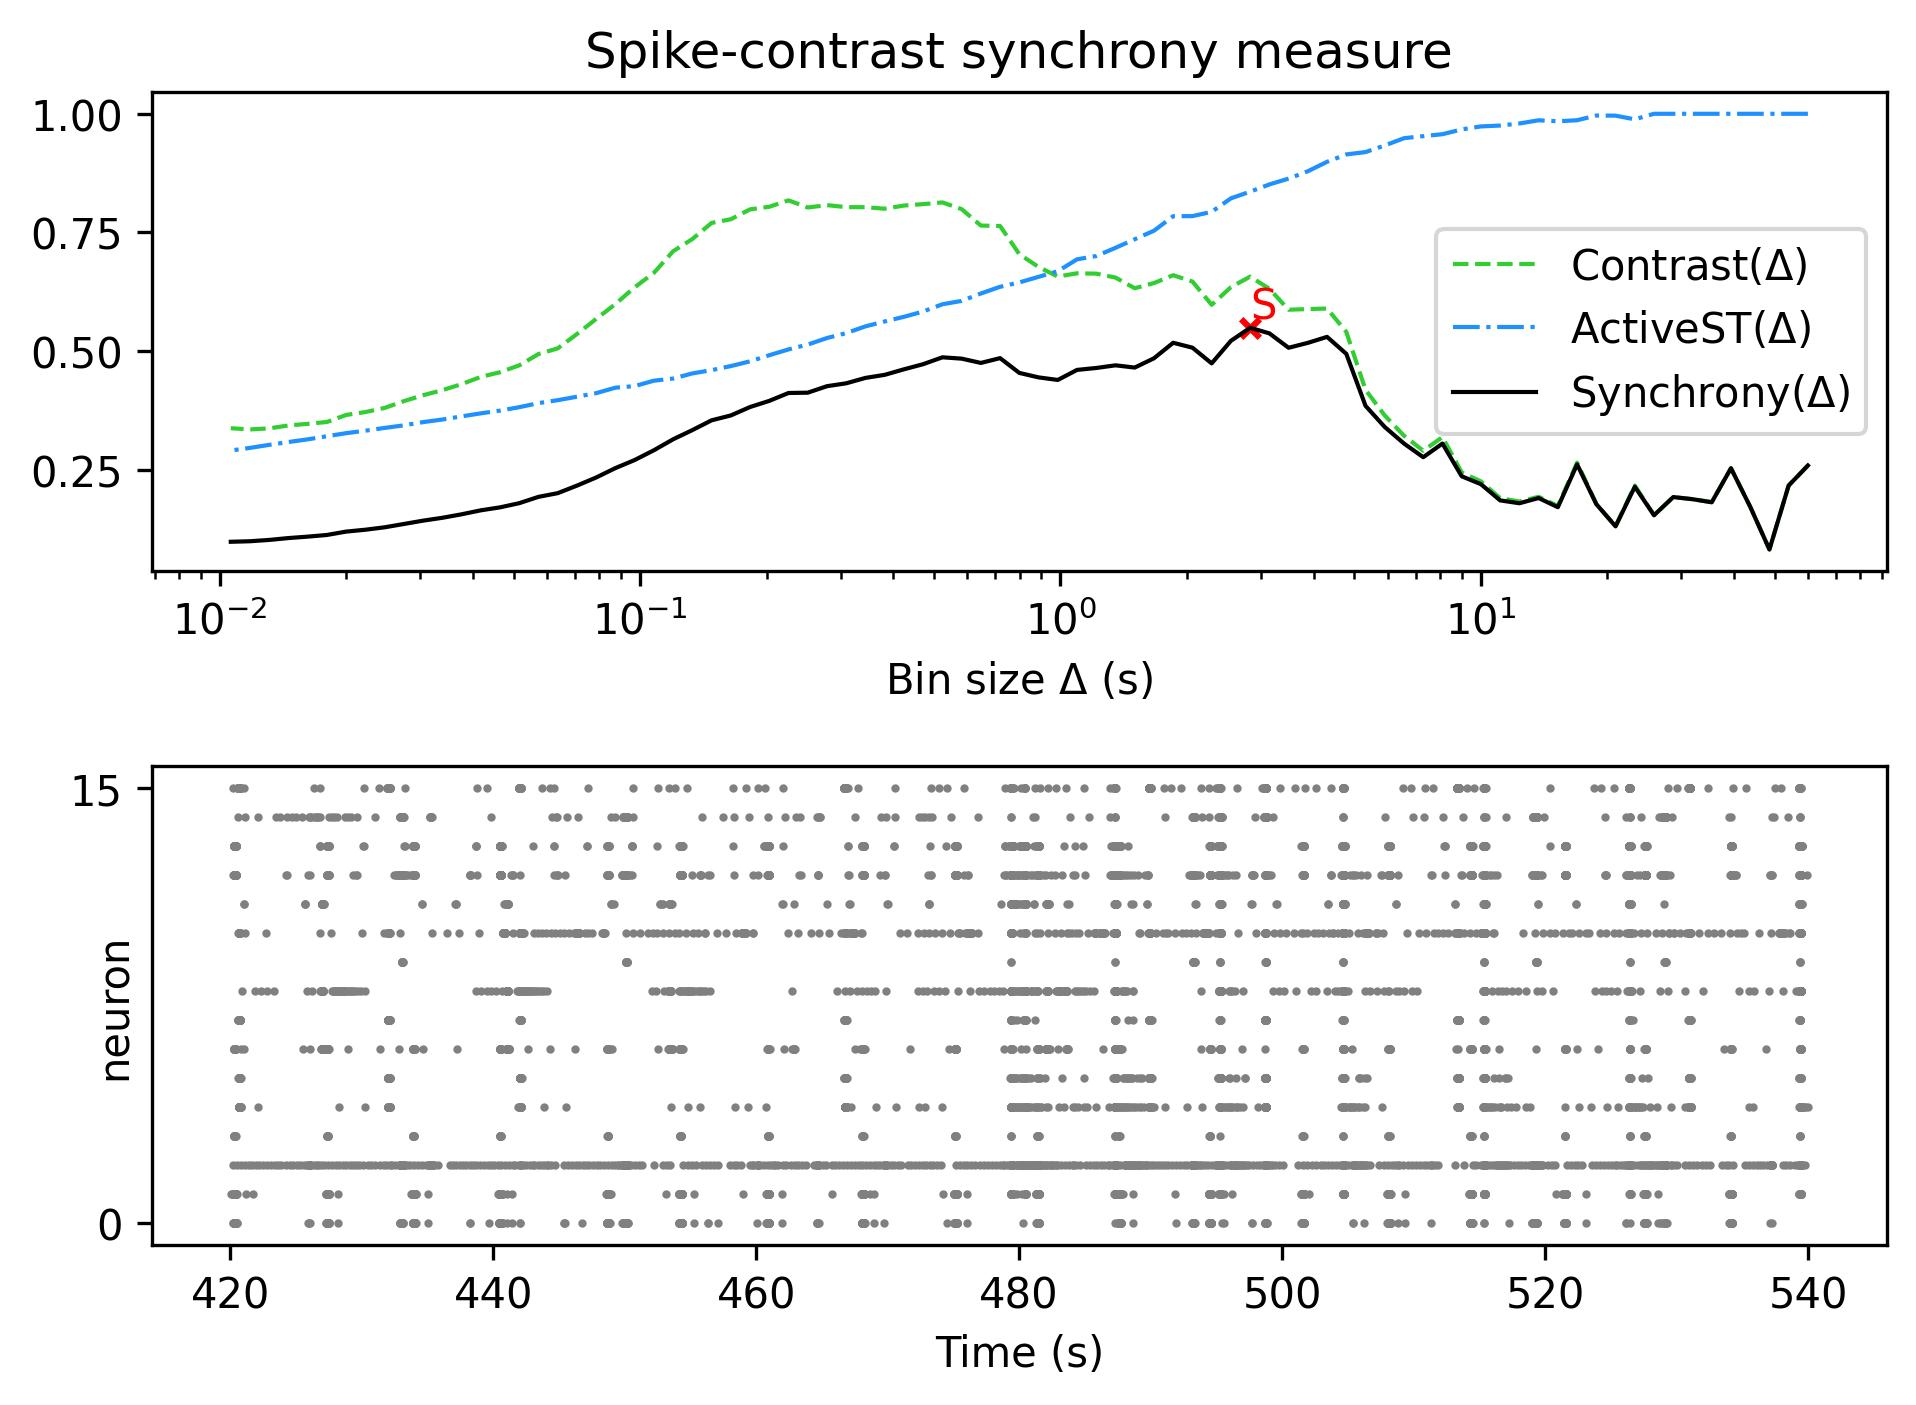

Source data for this figure (header and first rows):
, Spike-contrast (60.0 s), Spike-contrast (54.0 s), Spike-contrast (48.6 s), Spike-contrast (43.74 s), Spike-contrast (39.366 s), Spike-contrast (35.429 s), Spike-contrast (31.886 s), Spike-contrast (28.698 s), Spike-contrast (25.828 s), Spike-contrast (23.245 s), Spike-contrast (20.921 s), Spike-contrast (18.829 s), Spike-contrast (16.946 s), Spike-contrast (15.251 s), Spike-contrast (13.726 s), Spike-contrast (12.353 s), Spike-contrast (11.118 s), Spike-contrast (10.006 s), Spike-contrast (9.006 s), Spike-contrast (8.105 s), Spike-contrast (7.295 s), Spike-contrast (6.565 s), Spike-contrast (5.909 s)
0, 0.2586, 0.2165, 0.08164, 0.1718, 0.2529, 0.1812, 0.1877, 0.1921, 0.1538, 0.2139, 0.1304, 0.1772, 0.261, 0.1708, 0.1901, 0.1791, 0.1851, 0.2192, 0.2359, 0.3049, 0.2761, 0.305, 0.3398
